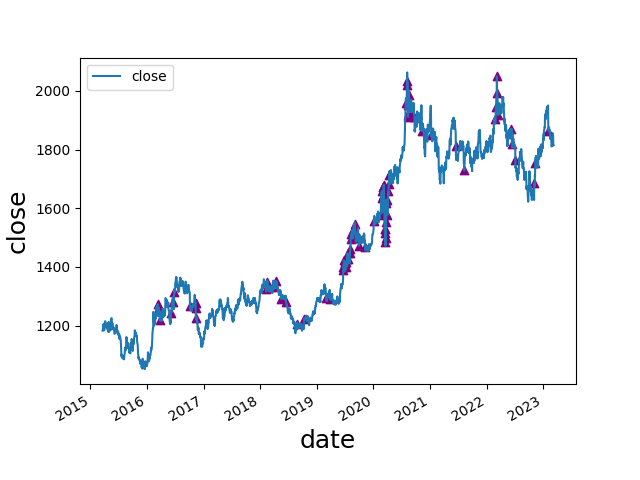

The table this chart was drawn from, first rows:
date, open, high, low, close, move, abs_move, st_dev, avg_move, st_dev_move, pct_move, abs_pct_move, st_dev_pct, st_dev_pct_move, diff, avg_diff, avg_diff_multiple, 2_st_dev_move, 3_st_dev_move, 2_st_dev_pct_move, 3_st_dev_pct_move, 2_mean_diff, 3_mean_diff, 2_st_dev_move_price
2016-03-10, 1252, 1273, 1237, 1272, 19.05, 19.05, , , , 0.0152, 0.0152, , , 36.45, 16.04, 2.273, 0, 0, 0, 0, 1, 0, 
2016-03-11, 1270, 1283, 1248, 1249, -22.97, 22.97, 10.46, 7.945, 2.195, -0.01806, 0.01806, 0.009066, 1.992, 34.56, 16.1, 2.147, 1, 0, 0, 0, 1, 0, 1249
2016-03-16, 1233, 1264, 1227, 1262, 29.92, 29.92, 10.66, 8.08, 2.807, 0.02428, 0.02428, 0.009213, 2.635, 37.35, 16.28, 2.294, 1, 0, 1, 0, 1, 0, 1262
2016-03-23, 1248, 1249, 1215, 1220, -28.22, 28.22, 10.71, 8.083, 2.634, -0.02261, 0.02261, 0.009245, 2.446, 34.17, 16.31, 2.095, 1, 0, 1, 0, 1, 0, 1220
2016-06-03, 1211, 1245, 1207, 1244, 33.46, 33.46, 11.33, 8.567, 2.953, 0.02764, 0.02764, 0.009663, 2.86, 37.79, 17.06, 2.215, 1, 0, 1, 0, 1, 0, 1244
2016-06-16, 1293, 1316, 1278, 1278, -12.53, 12.53, 11.35, 8.584, 1.104, -0.009705, 0.009705, 0.009663, 1.004, 37.64, 17.2, 2.189, 0, 0, 0, 0, 1, 0, 
2016-06-24, 1253, 1358, 1250, 1314, 58.57, 58.57, 12.08, 8.974, 4.848, 0.04664, 0.04664, 0.0102, 4.571, 108.2, 17.75, 6.097, 1, 1, 1, 1, 1, 1, 1314
2016-10-04, 1312, 1313, 1267, 1268, -43.61, 43.61, 12.23, 9.028, 3.566, -0.03325, 0.03325, 0.009995, 3.327, 46.1, 17.96, 2.566, 1, 1, 1, 1, 1, 0, 1268
2016-11-09, 1275, 1337, 1268, 1277, 2.04, 2.04, 12.19, 9.006, 0.1673, 0.0016, 0.0016, 0.00991, 0.1614, 69.66, 18.08, 3.854, 0, 0, 0, 0, 1, 1, 
2016-11-10, 1278, 1292, 1252, 1259, -18.58, 18.58, 12.23, 9.035, 1.519, -0.01455, 0.01455, 0.009937, 1.464, 40.0, 18.16, 2.202, 0, 0, 0, 0, 1, 0, 
2016-11-11, 1259, 1265, 1219, 1227, -31.49, 31.49, 12.4, 9.144, 2.54, -0.02502, 0.02502, 0.01006, 2.486, 46.26, 18.3, 2.528, 1, 0, 1, 0, 1, 0, 1227
2018-02-06, 1338, 1346, 1320, 1324, -15.27, 15.27, 7.946, 6.356, 1.922, -0.0114, 0.0114, 0.00623, 1.83, 25.91, 12.43, 2.084, 0, 0, 0, 0, 1, 0, 
2018-02-14, 1329, 1355, 1317, 1350, 21.02, 21.02, 8.058, 6.435, 2.609, 0.01582, 0.01582, 0.006308, 2.508, 38.21, 12.6, 3.032, 1, 0, 1, 0, 1, 1, 1350
2018-03-21, 1311, 1337, 1310, 1332, 21.15, 21.15, 8.081, 6.395, 2.617, 0.01614, 0.01614, 0.006278, 2.571, 26.87, 12.69, 2.117, 1, 0, 1, 0, 1, 0, 1332
2018-04-11, 1339, 1365, 1339, 1353, 13.62, 13.62, 8.234, 6.529, 1.654, 0.01017, 0.01017, 0.00637, 1.597, 26.64, 12.84, 2.074, 0, 0, 0, 0, 1, 0, 
2018-05-15, 1313, 1315, 1289, 1290, -22.68, 22.68, 8.169, 6.464, 2.776, -0.01727, 0.01727, 0.006279, 2.751, 26.17, 12.9, 2.029, 1, 0, 1, 0, 1, 0, 1290
2018-06-15, 1302, 1303, 1275, 1279, -22.44, 22.44, 8.081, 6.262, 2.777, -0.01724, 0.01724, 0.0062, 2.781, 27.74, 12.78, 2.171, 1, 0, 1, 0, 1, 0, 1279
2018-08-24, 1186, 1208, 1183, 1205, 20.63, 20.63, 8.023, 6.202, 2.571, 0.01741, 0.01741, 0.006196, 2.81, 25.35, 12.6, 2.012, 1, 0, 1, 0, 1, 0, 1205
2018-10-11, 1194, 1226, 1191, 1224, 29.53, 29.53, 7.941, 5.975, 3.719, 0.02473, 0.02473, 0.006222, 3.974, 35.08, 12.44, 2.82, 1, 1, 1, 1, 1, 0, 1224
2019-03-01, 1314, 1315, 1290, 1293, -19.61, 19.61, 7.605, 5.646, 2.578, -0.01494, 0.01494, 0.006034, 2.476, 24.95, 11.69, 2.135, 1, 0, 1, 0, 1, 0, 1293
2019-03-28, 1310, 1312, 1288, 1289, -19.72, 19.72, 7.427, 5.579, 2.655, -0.01506, 0.01506, 0.005915, 2.547, 23.76, 11.51, 2.064, 1, 0, 1, 0, 1, 0, 1289
2019-06-20, 1360, 1394, 1358, 1389, 34.17, 34.17, 7.653, 5.731, 4.465, 0.02521, 0.02521, 0.006077, 4.149, 36.23, 11.59, 3.126, 1, 1, 1, 1, 1, 1, 1389
2019-06-21, 1387, 1412, 1382, 1399, 9.51, 9.51, 7.67, 5.751, 1.24, 0.006845, 0.006845, 0.006087, 1.124, 29.28, 11.67, 2.509, 0, 0, 0, 0, 1, 0, 
2019-06-25, 1419, 1439, 1412, 1422, 3.08, 3.08, 7.708, 5.756, 0.3996, 0.002171, 0.002171, 0.006101, 0.3558, 27.35, 11.73, 2.332, 0, 0, 0, 0, 1, 0, 
2019-07-02, 1383, 1416, 1383, 1413, 29.07, 29.07, 8.141, 5.994, 3.571, 0.021, 0.021, 0.006381, 3.291, 33.17, 11.95, 2.775, 1, 1, 1, 1, 1, 0, 1413
2019-07-03, 1420, 1438, 1412, 1418, 4.5, 4.5, 8.095, 5.958, 0.5559, 0.003184, 0.003184, 0.006343, 0.502, 25.77, 11.99, 2.149, 0, 0, 0, 0, 1, 0, 
2019-07-05, 1415, 1424, 1387, 1401, -14.48, 14.48, 8.14, 5.983, 1.779, -0.01023, 0.01023, 0.006369, 1.606, 37.62, 12.11, 3.106, 0, 0, 0, 0, 1, 1, 
2019-07-10, 1397, 1419, 1390, 1418, 21.42, 21.42, 8.225, 6.066, 2.604, 0.01534, 0.01534, 0.006417, 2.39, 28.71, 12.21, 2.351, 1, 0, 1, 0, 1, 0, 1418
2019-07-17, 1406, 1426, 1400, 1426, 23.0, 23.0, 8.384, 6.176, 2.743, 0.01639, 0.01639, 0.00651, 2.517, 26.33, 12.3, 2.14, 1, 0, 1, 0, 1, 0, 1426
2019-07-18, 1426, 1448, 1415, 1446, 19.55, 19.55, 8.443, 6.216, 2.316, 0.01371, 0.01371, 0.006542, 2.095, 33.48, 12.38, 2.704, 1, 0, 1, 0, 1, 0, 1446
2019-07-19, 1446, 1453, 1420, 1425, -20.41, 20.41, 8.549, 6.294, 2.388, -0.01412, 0.01412, 0.006608, 2.136, 32.84, 12.48, 2.632, 1, 0, 1, 0, 1, 0, 1425
2019-08-01, 1413, 1446, 1400, 1446, 33.53, 33.53, 8.899, 6.518, 3.768, 0.02374, 0.02374, 0.006821, 3.48, 45.51, 12.75, 3.569, 1, 1, 1, 1, 1, 1, 1446
2019-08-05, 1440, 1470, 1437, 1461, 20.06, 20.06, 8.909, 6.543, 2.252, 0.01392, 0.01392, 0.006807, 2.045, 32.99, 12.82, 2.573, 1, 0, 1, 0, 1, 0, 1461
2019-08-07, 1474, 1510, 1472, 1495, 22.57, 22.57, 8.943, 6.601, 2.524, 0.01533, 0.01533, 0.006797, 2.255, 38.19, 12.93, 2.952, 1, 0, 1, 0, 1, 0, 1495
2019-08-12, 1497, 1520, 1487, 1512, 13.5, 13.5, 8.969, 6.637, 1.505, 0.00901, 0.00901, 0.006802, 1.325, 32.64, 13.03, 2.506, 0, 0, 0, 0, 1, 0, 
2019-08-13, 1511, 1535, 1479, 1503, -9.26, 9.26, 8.989, 6.651, 1.03, -0.006125, 0.006125, 0.006813, 0.899, 55.69, 13.21, 4.216, 0, 0, 0, 0, 1, 1, 
2019-08-14, 1501, 1524, 1494, 1514, 11.12, 11.12, 9.01, 6.693, 1.234, 0.0074, 0.0074, 0.006825, 1.084, 30.21, 13.29, 2.272, 0, 0, 0, 0, 1, 0, 
2019-08-23, 1498, 1529, 1493, 1526, 28.49, 28.49, 9.165, 6.793, 3.109, 0.01902, 0.01902, 0.006859, 2.773, 35.95, 13.48, 2.667, 1, 1, 1, 0, 1, 0, 1526
2019-08-26, 1542, 1555, 1525, 1527, 0.7, 0.7, 9.165, 6.795, 0.07638, 0.0004586, 0.0004586, 0.006859, 0.06686, 30.21, 13.57, 2.227, 0, 0, 0, 0, 1, 0, 
2019-08-29, 1539, 1550, 1520, 1527, -11.64, 11.64, 9.216, 6.841, 1.263, -0.007564, 0.007564, 0.006878, 1.1, 30.69, 13.7, 2.24, 0, 0, 0, 0, 1, 0, 
2019-09-03, 1529, 1550, 1522, 1547, 18.28, 18.28, 9.297, 6.947, 1.966, 0.01196, 0.01196, 0.006921, 1.728, 28.07, 13.82, 2.031, 0, 0, 0, 0, 1, 0, 
2019-09-05, 1552, 1553, 1506, 1519, -33.49, 33.49, 9.54, 7.051, 3.51, -0.02158, 0.02158, 0.007053, 3.059, 46.78, 13.99, 3.345, 1, 1, 1, 1, 1, 1, 1519
2019-09-12, 1496, 1524, 1489, 1499, 2.89, 2.89, 9.622, 7.127, 0.3003, 0.001932, 0.001932, 0.007091, 0.2725, 34.96, 14.21, 2.461, 0, 0, 0, 0, 1, 0, 
2019-09-25, 1532, 1535, 1500, 1503, -28.48, 28.48, 9.815, 7.269, 2.902, -0.01859, 0.01859, 0.00716, 2.597, 34.7, 14.45, 2.401, 1, 0, 1, 0, 1, 0, 1503
2019-09-30, 1494, 1500, 1464, 1472, -24.4, 24.4, 9.909, 7.318, 2.462, -0.0163, 0.0163, 0.007202, 2.264, 35.99, 14.56, 2.471, 1, 0, 1, 0, 1, 0, 1472
2019-10-02, 1479, 1505, 1474, 1500, 20.8, 20.8, 9.989, 7.4, 2.082, 0.01407, 0.01407, 0.00725, 1.94, 30.56, 14.73, 2.075, 1, 0, 0, 0, 1, 0, 1500
2019-11-07, 1490, 1492, 1460, 1468, -22.0, 22.0, 10.15, 7.598, 2.168, -0.01476, 0.01476, 0.007221, 2.044, 31.82, 15.25, 2.087, 1, 0, 1, 0, 1, 0, 1468
2020-01-08, 1577, 1611, 1553, 1556, -17.8, 17.8, 10.37, 7.778, 1.717, -0.01131, 0.01131, 0.007275, 1.555, 58.69, 15.84, 3.705, 0, 0, 0, 0, 1, 1, 
2020-02-24, 1643, 1689, 1643, 1658, 15.34, 15.34, 10.6, 8.078, 1.447, 0.009337, 0.009337, 0.007295, 1.28, 46.27, 16.54, 2.797, 0, 0, 0, 0, 1, 0, 
2020-02-25, 1658, 1664, 1629, 1635, -23.78, 23.78, 10.72, 8.168, 2.219, -0.01434, 0.01434, 0.007359, 1.949, 34.26, 16.64, 2.059, 1, 0, 0, 0, 1, 0, 1635
2020-02-28, 1644, 1649, 1563, 1586, -58.61, 58.61, 11.34, 8.365, 5.168, -0.03565, 0.03565, 0.00769, 4.636, 86.53, 17.08, 5.066, 1, 1, 1, 1, 1, 1, 1586
2020-03-02, 1591, 1611, 1575, 1589, 3.47, 3.47, 11.34, 8.36, 0.3061, 0.002189, 0.002189, 0.007684, 0.2848, 35.63, 17.19, 2.073, 0, 0, 0, 0, 1, 0, 
2020-03-03, 1585, 1649, 1584, 1640, 51.36, 51.36, 11.76, 8.532, 4.367, 0.03232, 0.03232, 0.00793, 4.076, 64.8, 17.4, 3.723, 1, 1, 1, 1, 1, 1, 1640
2020-03-05, 1637, 1674, 1635, 1672, 35.42, 35.42, 11.92, 8.606, 2.972, 0.02164, 0.02164, 0.008003, 2.704, 38.88, 17.53, 2.218, 1, 0, 1, 0, 1, 0, 1672
2020-03-06, 1672, 1690, 1642, 1674, 1.98, 1.98, 11.92, 8.591, 0.1662, 0.001184, 0.001184, 0.008, 0.148, 47.97, 17.67, 2.715, 0, 0, 0, 0, 1, 0, 
2020-03-09, 1691, 1703, 1657, 1680, 5.8, 5.8, 11.92, 8.61, 0.4866, 0.003465, 0.003465, 0.008002, 0.4331, 46.05, 17.82, 2.584, 0, 0, 0, 0, 1, 0, 
2020-03-10, 1679, 1680, 1641, 1649, -30.72, 30.72, 12.09, 8.719, 2.541, -0.01829, 0.01829, 0.008093, 2.26, 38.71, 17.94, 2.158, 1, 0, 1, 0, 1, 0, 1649
2020-03-11, 1650, 1671, 1633, 1634, -14.42, 14.42, 12.13, 8.751, 1.189, -0.008745, 0.008745, 0.008113, 1.078, 38.31, 18.02, 2.126, 0, 0, 0, 0, 1, 0, 
2020-03-12, 1633, 1650, 1561, 1577, -57.13, 57.13, 12.67, 8.963, 4.509, -0.03495, 0.03495, 0.008418, 4.152, 89.46, 18.3, 4.887, 1, 1, 1, 1, 1, 1, 1577
2020-03-13, 1579, 1598, 1505, 1529, -48.34, 48.34, 13.04, 9.137, 3.706, -0.03065, 0.03065, 0.008646, 3.545, 93.28, 18.64, 5.004, 1, 1, 1, 1, 1, 1, 1529
... 37 more rows
